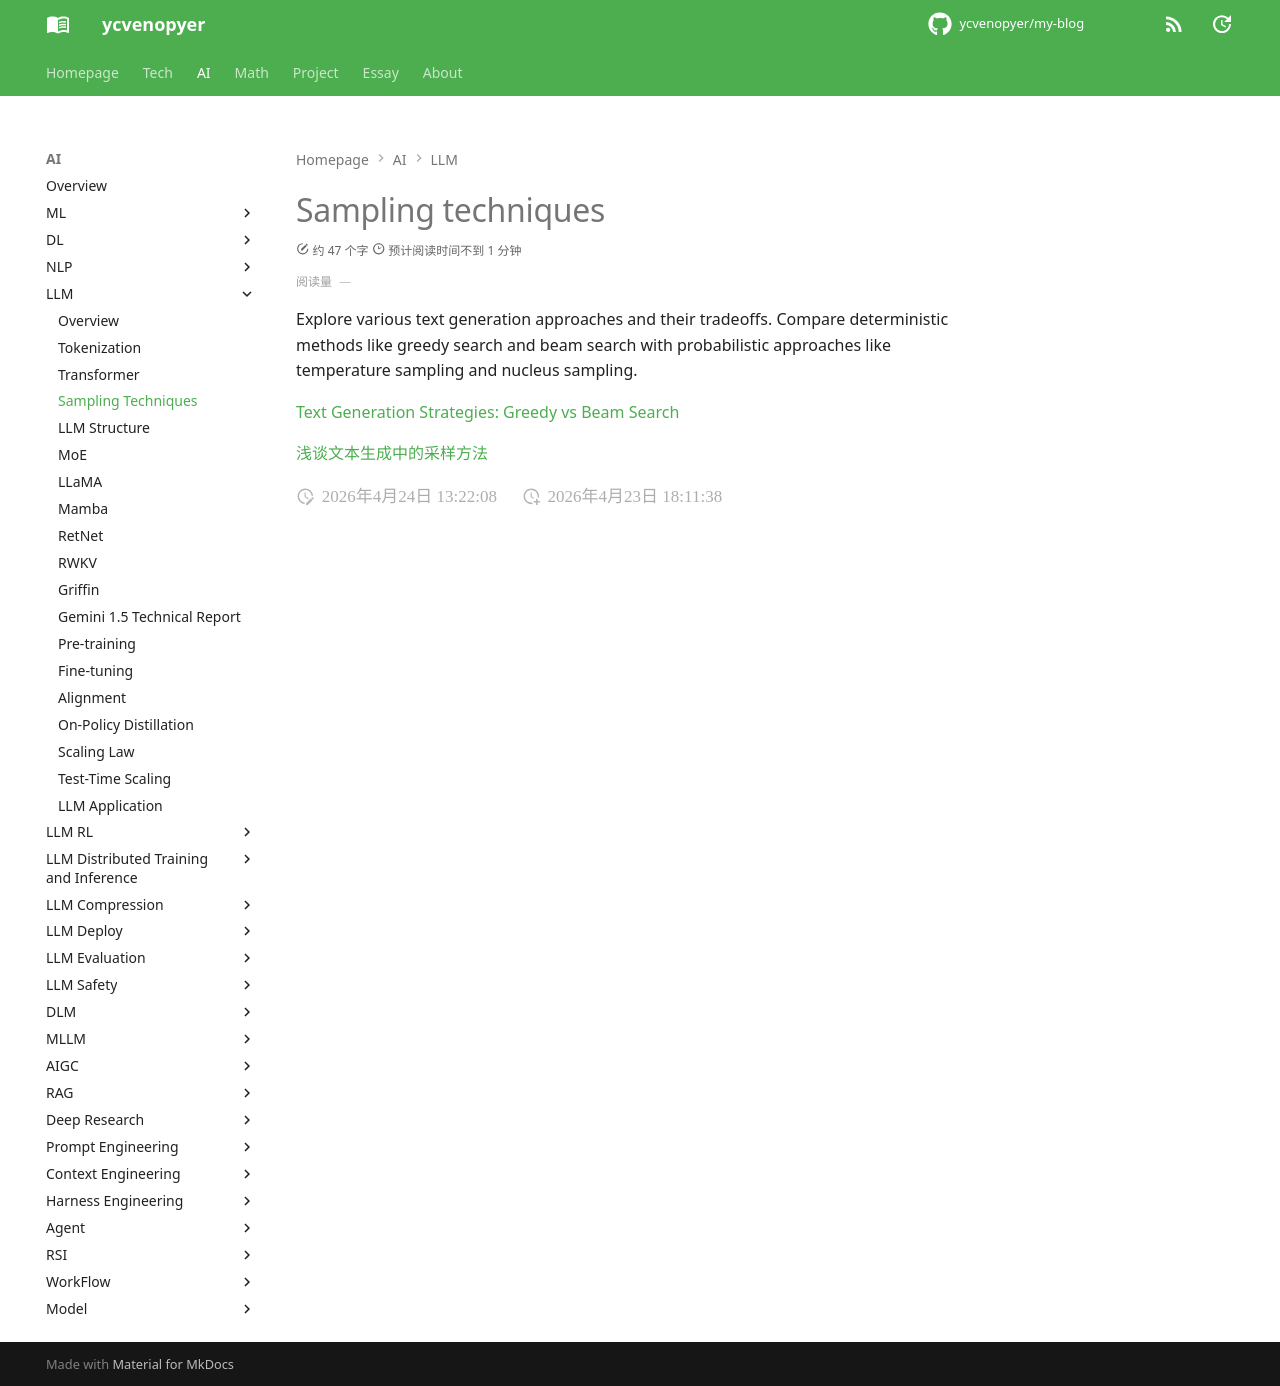

repository: ycvenopyer/my-blog · page: ai-note/llm/sampling-techniques/index.html · generator: mkdocs

# Sampling techniques

Explore various text generation approaches and their tradeoffs. Compare deterministic methods like greedy search and beam search with probabilistic approaches like temperature sampling and nucleus sampling.

[Text Generation Strategies: Greedy vs Beam Search](https://www.next.gr/ai/chatbots-conversational-ai/text-generation-strategies-greedy-vs-beam-search)

[浅谈文本生成中的采样方法](https://www.cnblogs.com/miners/p/14950681.html)
